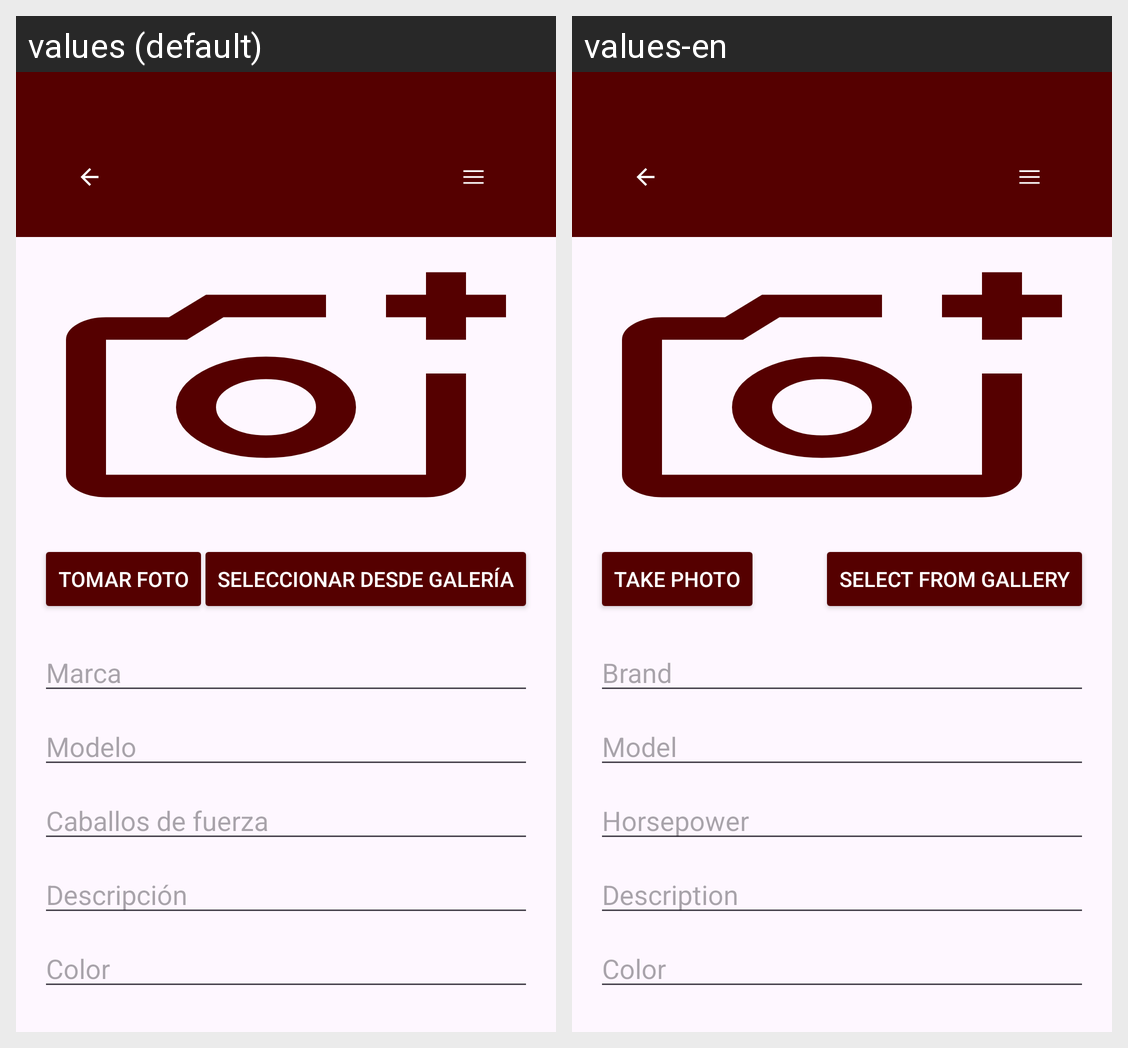

The Android screen above is rendered under two locales of the same app. Produce the string resources it draws, with the default and per-locale values.
Android screen res/layout/fragment_sell_car.xml rendered under 2 locales, left to right: values (default), values-en. Device: Nexus 5 (rendered at 1080×1920; each locale shown at half size, 540×960, under a caption strip naming it); theme Theme.ConcesionariosBaCa.
Strings drawn on this screen, with the default value and each locale's value (text and hints the layout hard-codes, and strings that could not be matched under every locale, appear in the picture but are not listed):

take_photo
  values: Tomar Foto
  values-en: Take Photo

select_from_gallery
  values: Seleccionar desde Galería
  values-en: Select from Gallery

brand
  values: Marca
  values-en: Brand

model
  values: Modelo
  values-en: Model

horse_power
  values: Caballos de fuerza
  values-en: Horsepower

description
  values: Descripción
  values-en: Description

color
  values: Color
  values-en: Color
